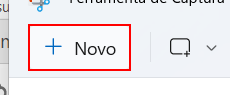
Task: Robotic Enterprise Framework
Workflow: test_parallel

Step 1 [try]: click on the button 'Nova captura' in window 'Ferramenta de Captura' (applicationframehost.exe)

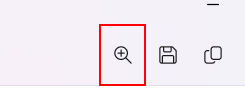
Step 2: click on the element 'Zoom' in window 'Ferramenta de Captura' (applicationframehost.exe)
